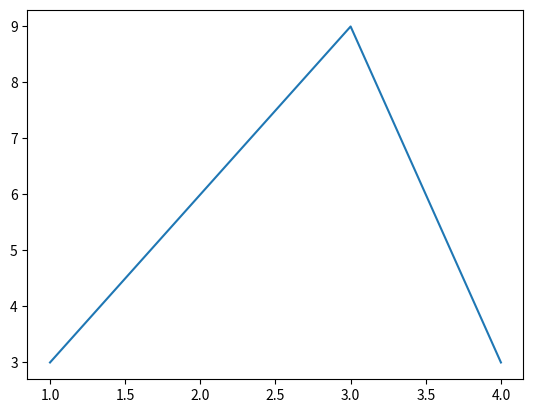
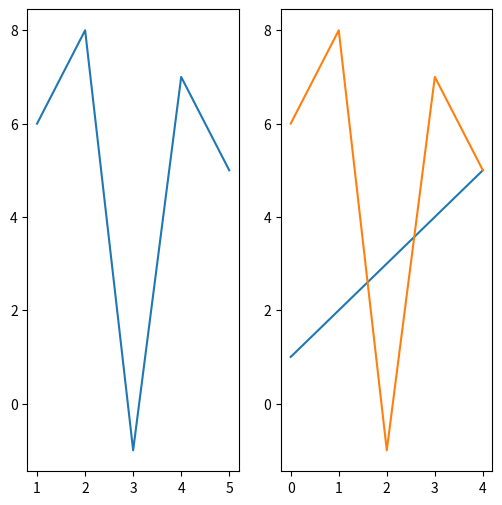
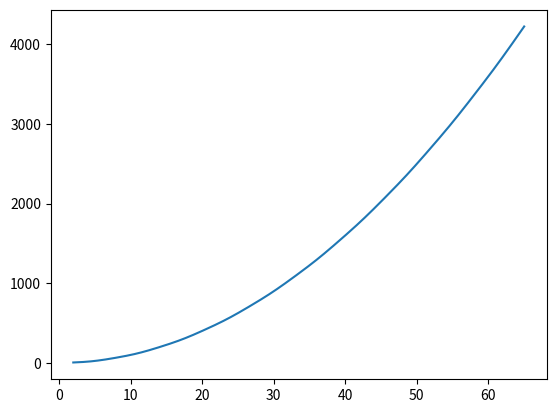

Recreate these plots in Python, in order. (Note: this script raises an exception after producing the figures.)
"""Based on a project from my undergraduate education, this script will work through a method for determining the 
maxima and minima of a Lipschitz continuous function over a given interval.  For information on Lipschitz continuity see:
https://en.wikipedia.org/wiki/Lipschitz_continuity


"""

import matplotlib.pyplot as plt
from fractions import Fraction
import numpy as np
import pandas as pd
import math
import random
from bisect import bisect_left



class Graph:
    """
    The plotting data for an axis along with a function to plot to a specified axis.
    """
    def __init__(self, xs: np.array, ys:np.array, interval: tuple):
        self.xs=xs
        self.ys=ys
        self.interval=interval

    def draw(self, axis):
            """Draws the graph onto the given axis."""
            axis.plot(self.xs,self.ys)

def sample_function(x):
    """Given an x value (input) will output the correct value of the function (f(x))."""
    return x*x+math.sin(x)

def random_function(x,lipschitz_constant,previous_coordinates='None',next_coordinates='None'):
    if type(previous_coordinates)==set:
        print('Woo!')
        random.uniform(y_low,y_high)

    

def is_fraction(string):
    """Tests to see if a user input is a valid number by checking if it is a fraction or float."""
    try:
        Fraction(string)
        return True
    except ValueError:
        return False

def radius_of_information(max,min):
    return (max-min)/2

def adaptive_strategy(interval,lipschitz_constant,number_of_x,function_type):
    pass

def non_adaptive_strategy():
    pass

def main():
    """The main code."""


    # Enter the interval and Lipschitz constant here.  All calculations will include the endpoints of the interval.
    interval=(2,65)
    lipschitz_constant=3

    # Set the number of x values that will be chosen.
    number_of_x=5

    # Set this to True for an adaptive strategy (x values are chosen one at a time) and false for 
    # a non-adaptive strategy (all x values are chosen at once.)
    adaptive=True

    # This variable determines how the computer chooses y values for the selected x values. The options are:
    # 'random' - y values are randomly chosen which satisfy the lipschitz condition
    # 'sample' - y values are decided from a pre-decided function (which can be edited in the sample_function above).
    # 'optimal' - y values are always those which maximize the radius of information (and weaken our prediction of maxima and minima) 
 
    function_type='random'

    if adaptive==True:
        adaptive_strategy(interval,lipschitz_constant,number_of_x,function_type)
    else:
        non_adaptive_strategy(interval,lipschitz_constant,number_of_x,function_type)



    # Add a flag here for incorrect variable type.
    known_x=np.array([1,2,3,4])
    known_y=np.array([3,6,9,3])
    print(known_x)
    print(known_y)
    plt.plot(known_x,known_y)
    plt.show()
    graph=Graph(known_x,known_y,interval)
    print(graph.xs)
    known_x=np.insert(known_x,2,100)
    print(known_x)
    print(graph.xs)



    known_points=[(1,6),(2,8),(3,-1),(4,7),(5,5)]
    print(known_points)
    print(known_points[:])
    fig, axs = plt.subplots(1,2,figsize=(6,6))
    axs=axs.flatten()
    axs[0].plot([i[0] for i in known_points], [i[1] for i in known_points])

    axs[1].plot(known_points[:])
    plt.show()

    print(type(None))
    print(type((3,4.2)))
    if type((3.7,4.8))==tuple:
        print("YYYYYYES!")
    print()


    underlying_function= pd.DataFrame()
    underlying_function['x']=np.linspace(interval[0],interval[1],10000)
    underlying_function['y']=underlying_function['x'].map(sample_function)



    plt.plot(underlying_function['x'],underlying_function['y'])
    plt.axvline(x_min,color='red',linestyle='dashed')
    plt.axvline(x_max,color='red',linestyle='dashed')
    plt.show()

    # Graphing results:
    """
        if len(rows_to_plot)==2:
        fig, axs = plt.subplots(1,2,figsize=(6,6))
    elif len(rows_to_plot)==3:
        fig, axs = plt.subplots(2,2,figsize=(12,6))
        # We only want three axes so we delete the lower right one.
        fig.delaxes(axs[1,1])
    elif len(rows_to_plot)==4:
        fig, axs = plt.subplots(2,2,figsize=(12,6))
    # In any case we now want to flatten the axes so we can call plot_pie()
    axs=axs.flatten()
    for ax in axs:
        graphs[0].draw(ax) # graphs is a list of Graph class objects.
    fig.suptitle('{} Turns'.format{number_of_turns})
    plt.tight_layout()
    plt.savefig(file_path+'finding_maxima_and_minima') # optional
    plt.show()
    """



if __name__ == '__main__':
    main()
